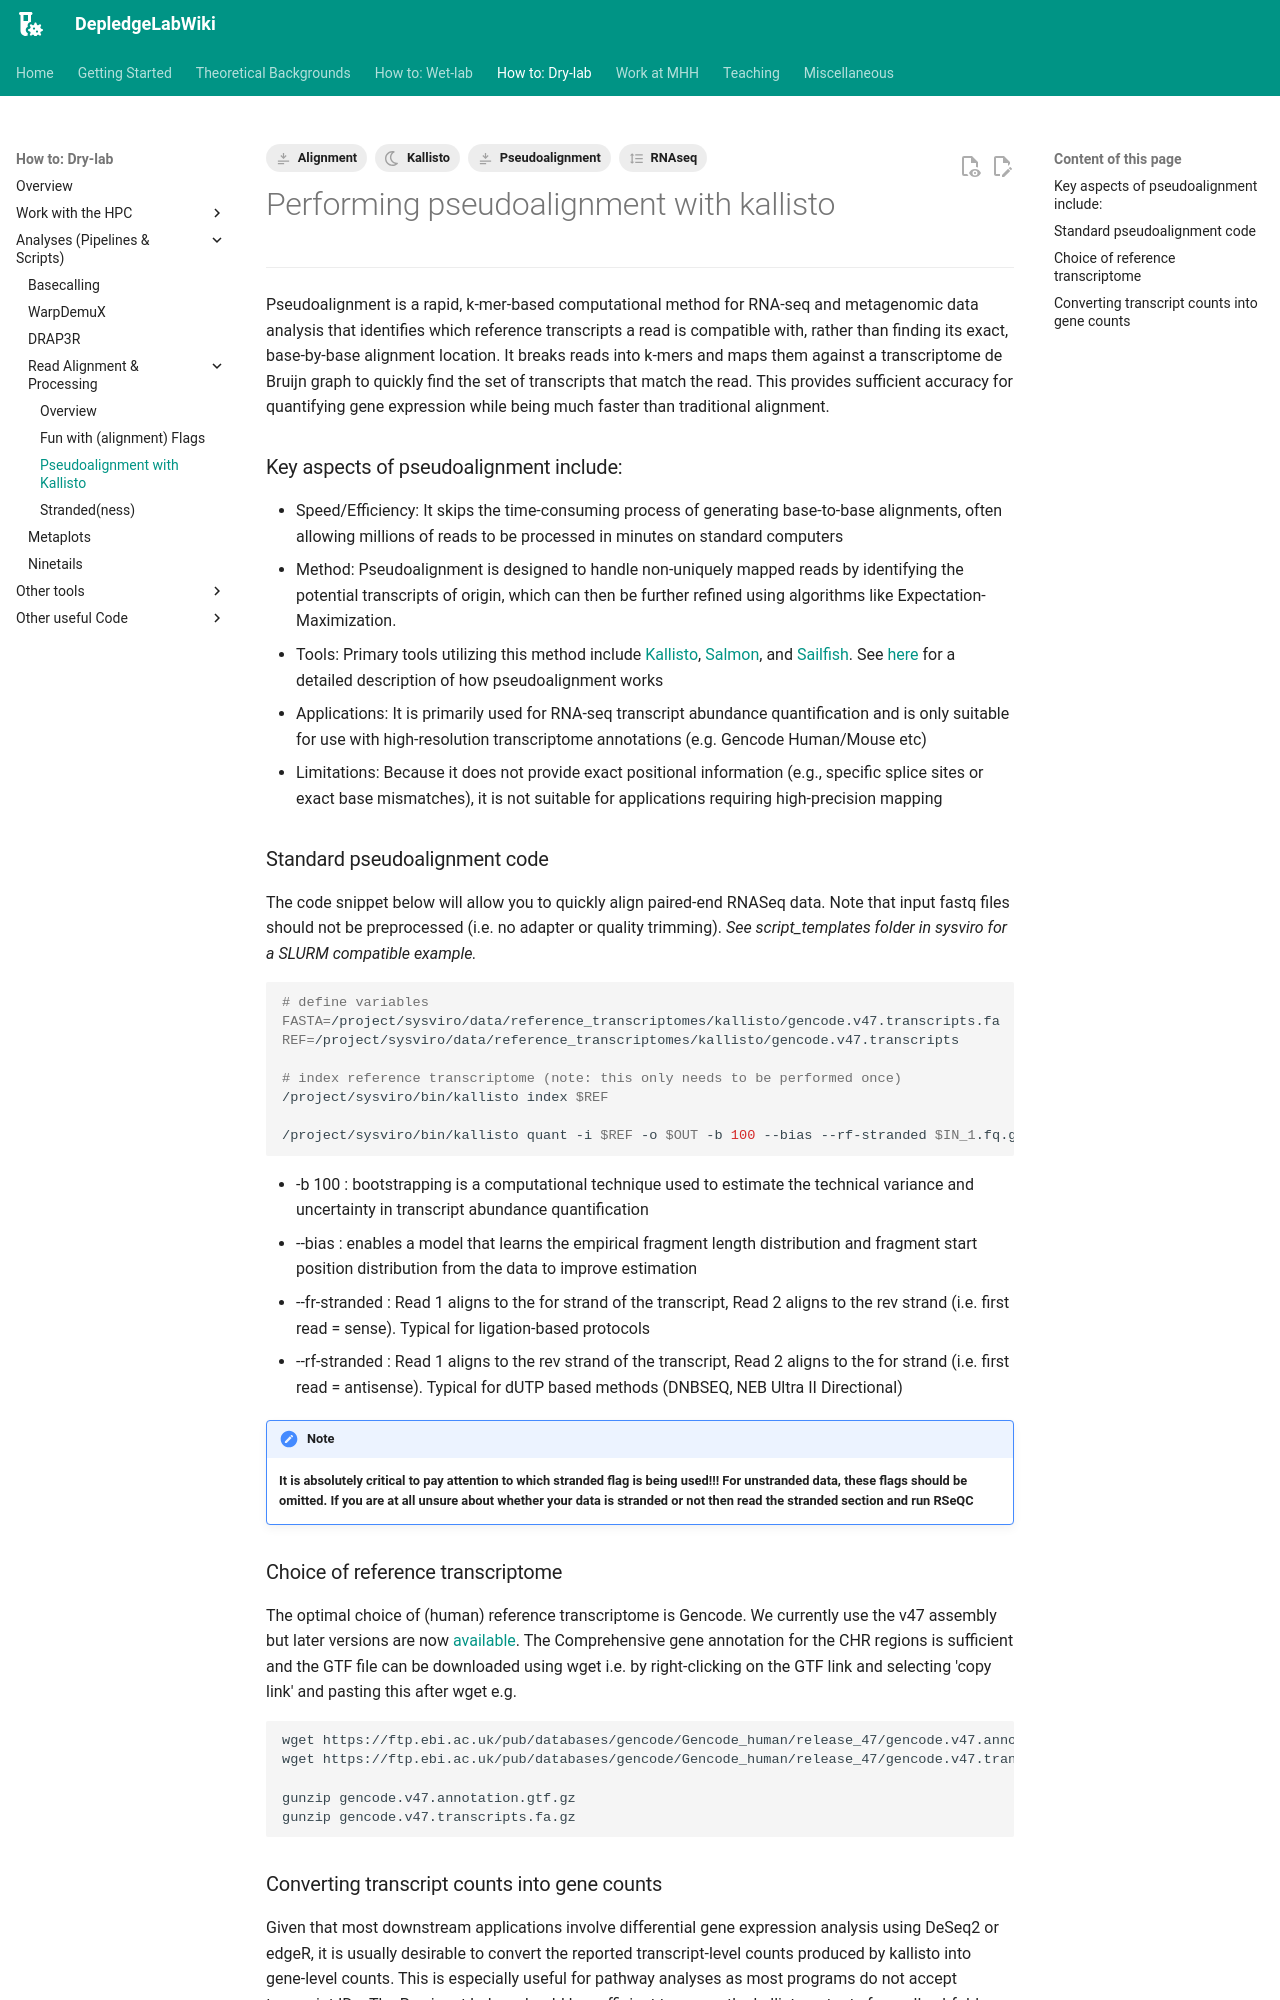

repository: DepledgeLab/DepledgeLabWiki · page: How-to_Dry-lab/Analyses_Scripts/Read_Alignment_&_Processing/pseudoalignment/index.html · generator: mkdocs

---
tags:
    - RNAseq
    - Alignment
    - Pseudoalignment
    - Kallisto
---

# Performing pseudoalignment with kallisto

---

Pseudoalignment is a rapid, k-mer-based computational method for RNA-seq and metagenomic data analysis that identifies which reference transcripts a read is compatible with, rather than finding its exact, base-by-base alignment location. It breaks reads into k-mers and maps them against a transcriptome de Bruijn graph to quickly find the set of transcripts that match the read. This provides sufficient accuracy for quantifying gene expression while being much faster than traditional alignment. 

### Key aspects of pseudoalignment include:
- Speed/Efficiency: It skips the time-consuming process of generating base-to-base alignments, often allowing millions of reads to be processed in minutes on standard computers
- Method: Pseudoalignment is designed to handle non-uniquely mapped reads by identifying the potential transcripts of origin, which can then be further refined using algorithms like Expectation-Maximization. 
- Tools: Primary tools utilizing this method include [Kallisto](https://pachterlab.github.io/kallisto/manual.html), [Salmon](https://salmon.readthedocs.io/en/latest/salmon.html), and [Sailfish](https://www.cs.cmu.edu/~ckingsf/software/sailfish/index.html). See [here](https://tinyheero.github.io/2015/09/02/pseudoalignments-kallisto.html) for a detailed description of how pseudoalignment works
- Applications: It is primarily used for RNA-seq transcript abundance quantification and is only suitable for use with high-resolution transcriptome annotations (e.g. Gencode Human/Mouse etc)
- Limitations: Because it does not provide exact positional information (e.g., specific splice sites or exact base mismatches), it is not suitable for applications requiring high-precision mapping

### Standard pseudoalignment code
The code snippet below will allow you to quickly align paired-end RNASeq data. Note that input fastq files should not be preprocessed (i.e. no adapter or quality trimming). <i> See script_templates folder in sysviro for a SLURM compatible example. </i>
``` bash
# define variables
FASTA=/project/sysviro/data/reference_transcriptomes/kallisto/gencode.v47.transcripts.fa
REF=/project/sysviro/data/reference_transcriptomes/kallisto/gencode.v47.transcripts

# index reference transcriptome (note: this only needs to be performed once)
/project/sysviro/bin/kallisto index $REF

/project/sysviro/bin/kallisto quant -i $REF -o $OUT -b 100 --bias --rf-stranded $IN_1.fq.gz $IN_2.fq.gz
```

- -b 100  :  bootstrapping is a computational technique used to estimate the technical variance and uncertainty in transcript abundance quantification <br>
- --bias  :  enables a model that learns the empirical fragment length distribution and fragment start position distribution from the data to improve estimation <br>
- --fr-stranded : Read 1 aligns to the for strand of the transcript, Read 2 aligns to the rev strand (i.e. first read = sense). Typical for ligation-based protocols <br>
- --rf-stranded : Read 1 aligns to the rev strand of the transcript, Read 2 aligns to the for strand (i.e. first read = antisense). Typical for dUTP based methods (DNBSEQ, NEB Ultra II Directional) <br>
!!! note
    <b> It is absolutely critical to pay attention to which stranded flag is being used!!! For unstranded data, these flags should be omitted. If you are at all unsure about whether your data is stranded or not then read the stranded section and run RSeQC </b>


### Choice of reference transcriptome
The optimal choice of (human) reference transcriptome is Gencode. We currently use the v47 assembly but later versions are now [available](https://www.gencodegenes.org/human/). The Comprehensive gene annotation for the CHR regions is sufficient and the GTF file can be downloaded using wget i.e. by right-clicking on the GTF link and selecting 'copy link' and pasting this after wget e.g. 
``` bash
wget https://ftp.ebi.ac.uk/pub/databases/gencode/Gencode_human/release_47/gencode.v47.annotation.gtf.gz
wget https://ftp.ebi.ac.uk/pub/databases/gencode/Gencode_human/release_47/gencode.v47.transcripts.fa.gz

gunzip gencode.v47.annotation.gtf.gz
gunzip gencode.v47.transcripts.fa.gz
```
